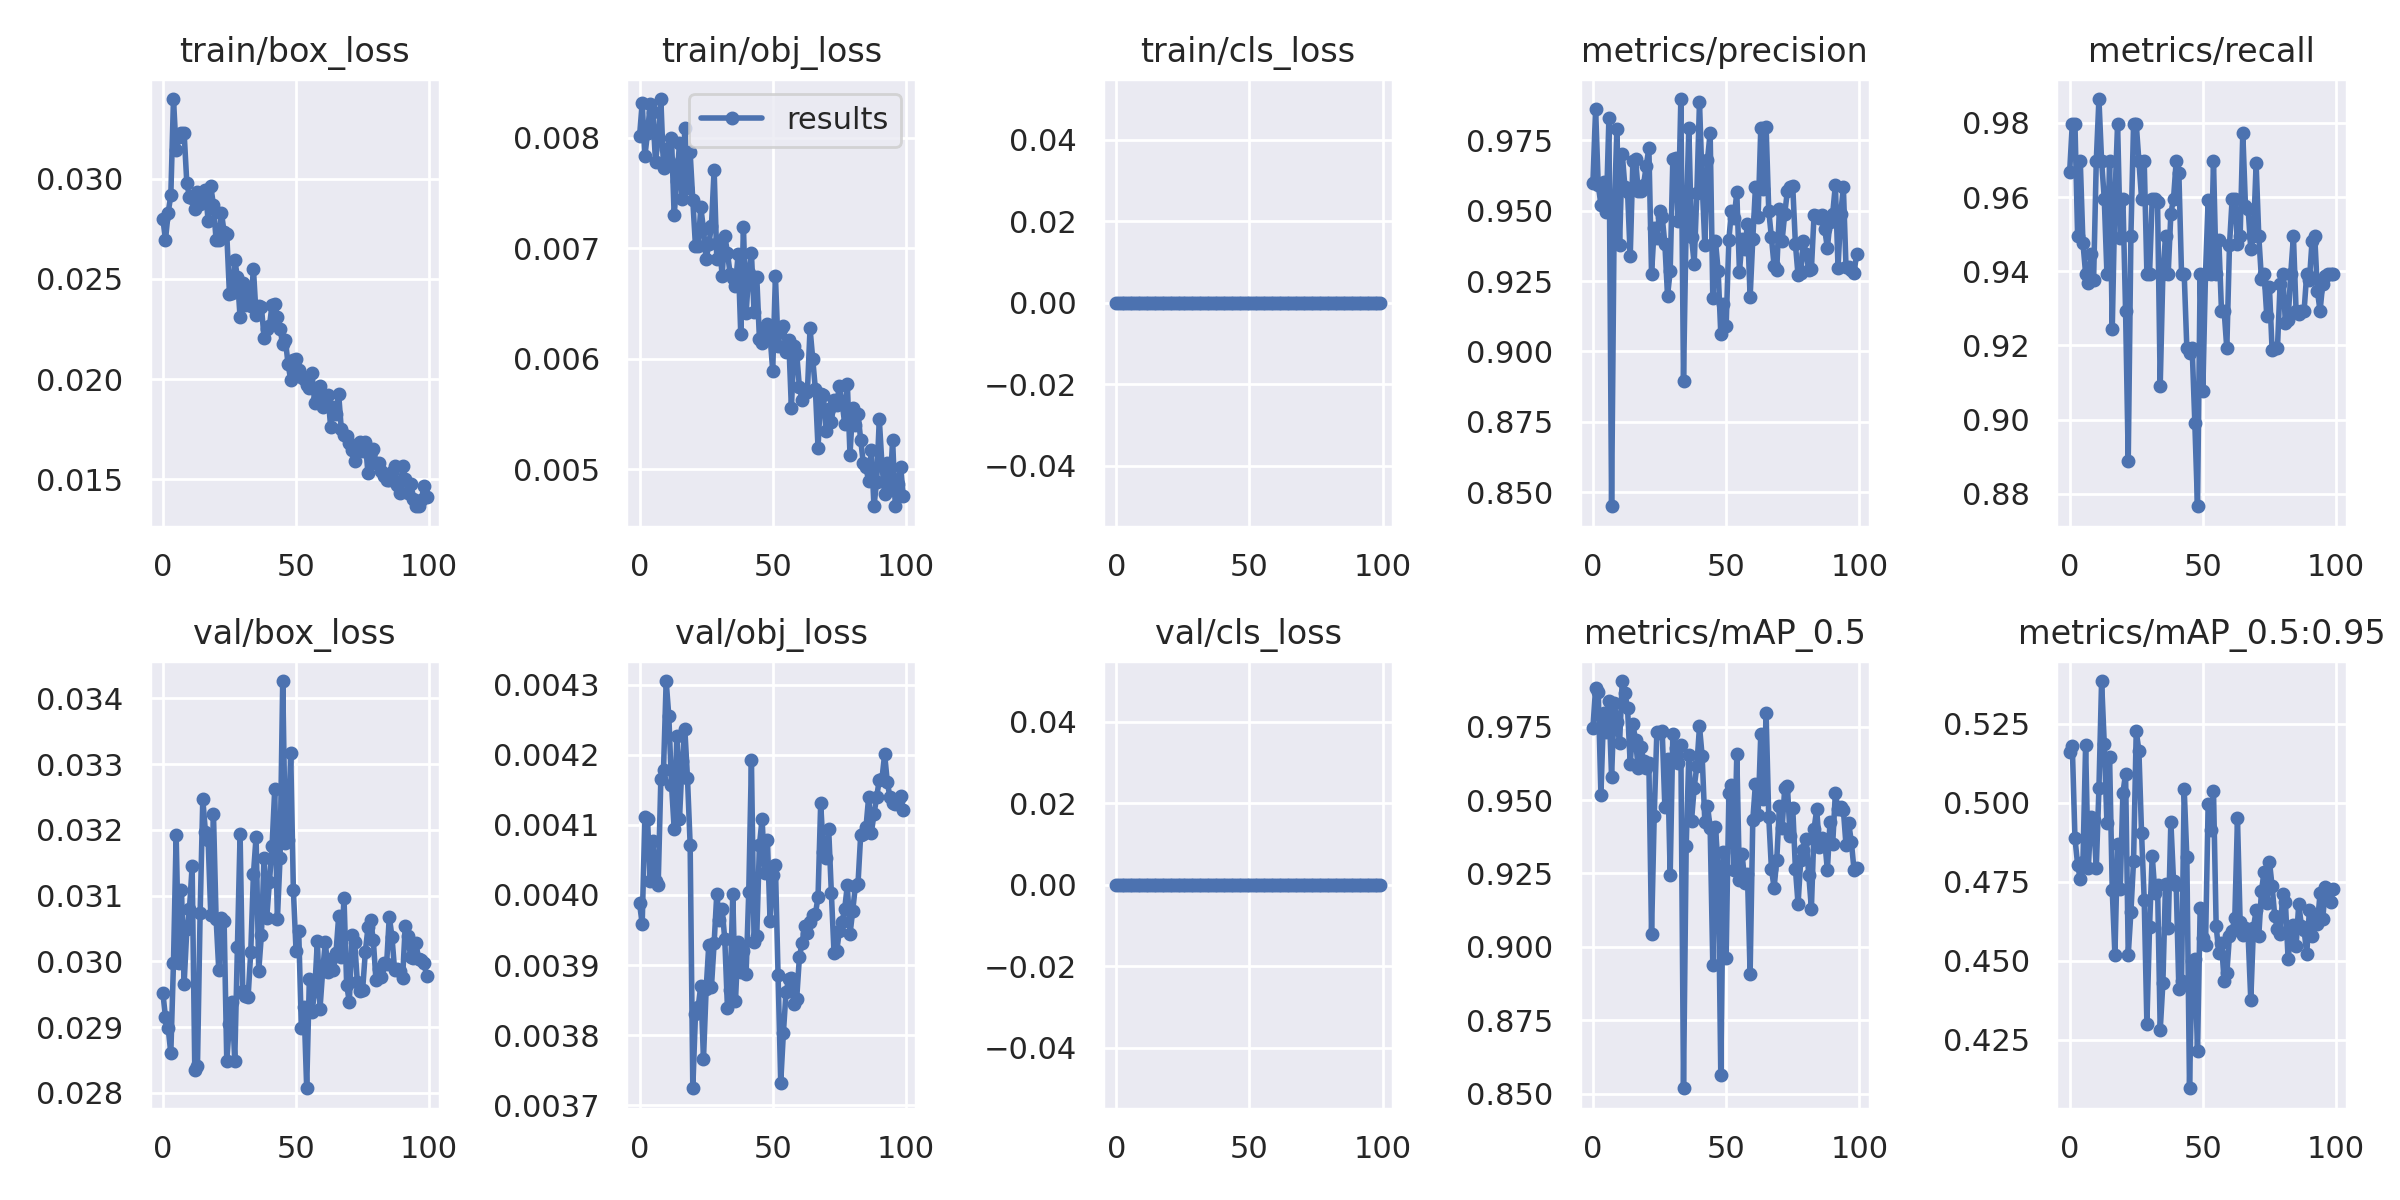

The file beside this chart, header and first rows:
epoch, train/box_loss, train/obj_loss, train/cls_loss, metrics/precision, metrics/recall, metrics/mAP_0.5, metrics/mAP_0.5:0.95, val/box_loss, val/obj_loss, val/cls_loss, x/lr0, x/lr1, x/lr2
0, 0.028, 0.00801, 0, 0.9599, 0.9667, 0.9746, 0.5162, 0.02953, 0.003988, 0, 0.0793, 0.0023, 0.0023
1, 0.02693, 0.008315, 0, 0.9862, 0.9798, 0.9881, 0.518, 0.02915, 0.003958, 0, 0.05765, 0.004653, 0.004653
2, 0.02829, 0.007831, 0, 0.959, 0.9798, 0.9867, 0.4888, 0.02899, 0.004111, 0, 0.03596, 0.006959, 0.006959
3, 0.02916, 0.008042, 0, 0.9521, 0.9495, 0.9518, 0.4804, 0.0286, 0.004108, 0, 0.01422, 0.009218, 0.009218
4, 0.03397, 0.008306, 0, 0.96, 0.9697, 0.9795, 0.4757, 0.02998, 0.00402, 0, 0.009604, 0.009604, 0.009604
5, 0.03141, 0.008229, 0, 0.9494, 0.9476, 0.9732, 0.4813, 0.03192, 0.004077, 0, 0.009604, 0.009604, 0.009604
6, 0.03206, 0.007776, 0, 0.9827, 0.9394, 0.9837, 0.5182, 0.02998, 0.004019, 0, 0.009505, 0.009505, 0.009505
7, 0.03226, 0.008, 0, 0.8451, 0.9367, 0.9578, 0.4794, 0.03109, 0.004014, 0, 0.009406, 0.009406, 0.009406
8, 0.03226, 0.008349, 0, 0.9493, 0.9447, 0.9829, 0.4955, 0.02966, 0.004165, 0, 0.009307, 0.009307, 0.009307
9, 0.02979, 0.007729, 0, 0.9789, 0.9377, 0.9767, 0.4944, 0.03049, 0.004178, 0, 0.009208, 0.009208, 0.009208
10, 0.02907, 0.0079, 0, 0.9378, 0.9697, 0.9694, 0.4792, 0.0308, 0.004305, 0, 0.009109, 0.009109, 0.009109
11, 0.02905, 0.007791, 0, 0.9702, 0.9865, 0.9905, 0.5046, 0.03145, 0.004255, 0, 0.00901, 0.00901, 0.00901
12, 0.02848, 0.008, 0, 0.9585, 0.9697, 0.9864, 0.5386, 0.02835, 0.004157, 0, 0.008911, 0.008911, 0.008911
13, 0.02933, 0.007298, 0, 0.9566, 0.9596, 0.9812, 0.5187, 0.0284, 0.004095, 0, 0.008812, 0.008812, 0.008812
14, 0.02875, 0.007606, 0, 0.9338, 0.9394, 0.9621, 0.4937, 0.03073, 0.004226, 0, 0.008713, 0.008713, 0.008713
15, 0.02925, 0.007952, 0, 0.9677, 0.9697, 0.9758, 0.5144, 0.03247, 0.004108, 0, 0.008614, 0.008614, 0.008614
16, 0.02942, 0.007441, 0, 0.9683, 0.9244, 0.9704, 0.4722, 0.03197, 0.004191, 0, 0.008515, 0.008515, 0.008515
17, 0.0279, 0.008084, 0, 0.957, 0.9596, 0.9607, 0.4517, 0.03185, 0.004237, 0, 0.008416, 0.008416, 0.008416
18, 0.02962, 0.007545, 0, 0.9571, 0.9798, 0.9682, 0.487, 0.0307, 0.004167, 0, 0.008317, 0.008317, 0.008317
19, 0.02868, 0.007866, 0, 0.9592, 0.949, 0.9633, 0.4728, 0.03225, 0.004072, 0, 0.008218, 0.008218, 0.008218
20, 0.02692, 0.007432, 0, 0.9657, 0.9596, 0.9609, 0.5031, 0.03065, 0.003724, 0, 0.008119, 0.008119, 0.008119
21, 0.02691, 0.007018, 0, 0.9722, 0.9293, 0.9625, 0.5092, 0.02987, 0.003831, 0, 0.00802, 0.00802, 0.00802
22, 0.02828, 0.007022, 0, 0.9276, 0.8889, 0.9044, 0.4519, 0.03066, 0.00384, 0, 0.007921, 0.007921, 0.007921
23, 0.02733, 0.007369, 0, 0.9437, 0.9495, 0.9446, 0.4654, 0.03062, 0.00387, 0, 0.007822, 0.007822, 0.007822
24, 0.02724, 0.007173, 0, 0.9403, 0.9798, 0.9733, 0.4817, 0.02849, 0.003766, 0, 0.007723, 0.007723, 0.007723
25, 0.02426, 0.006899, 0, 0.95, 0.9798, 0.9728, 0.5227, 0.02905, 0.003865, 0, 0.007624, 0.007624, 0.007624
26, 0.02431, 0.007035, 0, 0.9477, 0.9697, 0.9736, 0.5165, 0.02938, 0.003929, 0, 0.007525, 0.007525, 0.007525
27, 0.02593, 0.007203, 0, 0.9382, 0.9596, 0.9475, 0.4904, 0.02849, 0.003869, 0, 0.007426, 0.007426, 0.007426
28, 0.02509, 0.007711, 0, 0.9197, 0.9697, 0.9639, 0.4692, 0.03022, 0.003931, 0, 0.007327, 0.007327, 0.007327
29, 0.02307, 0.006904, 0, 0.9285, 0.9394, 0.9245, 0.4299, 0.03194, 0.004002, 0, 0.007228, 0.007228, 0.007228
30, 0.02477, 0.007062, 0, 0.9684, 0.9394, 0.9724, 0.4607, 0.02955, 0.003964, 0, 0.007129, 0.007129, 0.007129
31, 0.02369, 0.00675, 0, 0.9686, 0.9596, 0.9677, 0.4833, 0.02948, 0.00398, 0, 0.00703, 0.00703, 0.00703
32, 0.02458, 0.007114, 0, 0.9463, 0.9596, 0.9626, 0.4716, 0.02946, 0.003937, 0, 0.006931, 0.006931, 0.006931
33, 0.02366, 0.006958, 0, 0.9896, 0.9587, 0.9687, 0.4739, 0.03014, 0.003839, 0, 0.006832, 0.006832, 0.006832
34, 0.0255, 0.00677, 0, 0.8895, 0.9091, 0.8518, 0.428, 0.03132, 0.003864, 0, 0.006733, 0.006733, 0.006733
35, 0.0232, 0.006734, 0, 0.9456, 0.9394, 0.9342, 0.4428, 0.03189, 0.004001, 0, 0.006634, 0.006634, 0.006634
36, 0.02367, 0.006658, 0, 0.9791, 0.9495, 0.9652, 0.4744, 0.02986, 0.003848, 0, 0.006535, 0.006535, 0.006535
37, 0.0236, 0.006943, 0, 0.9407, 0.9394, 0.9429, 0.4603, 0.03041, 0.003932, 0, 0.006436, 0.006436, 0.006436
38, 0.02207, 0.006221, 0, 0.9311, 0.9556, 0.9541, 0.494, 0.03157, 0.00389, 0, 0.006337, 0.006337, 0.006337
39, 0.02249, 0.007187, 0, 0.9561, 0.9596, 0.9617, 0.4752, 0.03067, 0.003921, 0, 0.006238, 0.006238, 0.006238
40, 0.02263, 0.006413, 0, 0.9885, 0.9697, 0.9751, 0.474, 0.0312, 0.003887, 0, 0.006139, 0.006139, 0.006139
41, 0.0237, 0.006774, 0, 0.9599, 0.9666, 0.9649, 0.4411, 0.03175, 0.004005, 0, 0.00604, 0.00604, 0.00604
42, 0.02373, 0.006954, 0, 0.9378, 0.9394, 0.9426, 0.4435, 0.03262, 0.004192, 0, 0.005941, 0.005941, 0.005941
43, 0.02311, 0.006421, 0, 0.9681, 0.9394, 0.9481, 0.5045, 0.03064, 0.003932, 0, 0.005842, 0.005842, 0.005842
44, 0.02251, 0.006742, 0, 0.9776, 0.9192, 0.9406, 0.4827, 0.03157, 0.003941, 0, 0.005743, 0.005743, 0.005743
45, 0.02173, 0.006181, 0, 0.9191, 0.9179, 0.8936, 0.4096, 0.03426, 0.004071, 0, 0.005644, 0.005644, 0.005644
46, 0.02194, 0.006141, 0, 0.9391, 0.9192, 0.9407, 0.4499, 0.03181, 0.004109, 0, 0.005545, 0.005545, 0.005545
47, 0.02076, 0.006281, 0, 0.9286, 0.899, 0.9271, 0.4504, 0.03184, 0.004032, 0, 0.005446, 0.005446, 0.005446
48, 0.01995, 0.006319, 0, 0.906, 0.8766, 0.8562, 0.4213, 0.03317, 0.004079, 0, 0.005347, 0.005347, 0.005347
49, 0.02093, 0.006202, 0, 0.9169, 0.9394, 0.9323, 0.4668, 0.03109, 0.003963, 0, 0.005248, 0.005248, 0.005248
50, 0.02098, 0.005892, 0, 0.909, 0.9078, 0.8961, 0.4572, 0.03017, 0.004029, 0, 0.005149, 0.005149, 0.005149
51, 0.02045, 0.006752, 0, 0.9394, 0.9393, 0.9524, 0.455, 0.03047, 0.004042, 0, 0.00505, 0.00505, 0.00505
52, 0.02008, 0.006115, 0, 0.95, 0.9592, 0.9552, 0.4996, 0.02899, 0.003886, 0, 0.004951, 0.004951, 0.004951
53, 0.02001, 0.006272, 0, 0.9472, 0.9394, 0.9261, 0.4915, 0.02931, 0.003732, 0, 0.004852, 0.004852, 0.004852
54, 0.01969, 0.006299, 0, 0.9565, 0.9697, 0.9656, 0.5037, 0.02807, 0.003803, 0, 0.004753, 0.004753, 0.004753
55, 0.01957, 0.006061, 0, 0.9283, 0.9394, 0.9226, 0.461, 0.02973, 0.003862, 0, 0.004654, 0.004654, 0.004654
56, 0.0203, 0.006172, 0, 0.9399, 0.9485, 0.9316, 0.4524, 0.02923, 0.003879, 0, 0.004555, 0.004555, 0.004555
57, 0.01879, 0.005554, 0, 0.9364, 0.9293, 0.9218, 0.4557, 0.02955, 0.003881, 0, 0.004456, 0.004456, 0.004456
58, 0.01895, 0.006113, 0, 0.9452, 0.9293, 0.9248, 0.4434, 0.03031, 0.003845, 0, 0.004357, 0.004357, 0.004357
59, 0.01966, 0.006044, 0, 0.9192, 0.9192, 0.8908, 0.446, 0.02928, 0.003852, 0, 0.004258, 0.004258, 0.004258
... 40 more rows
